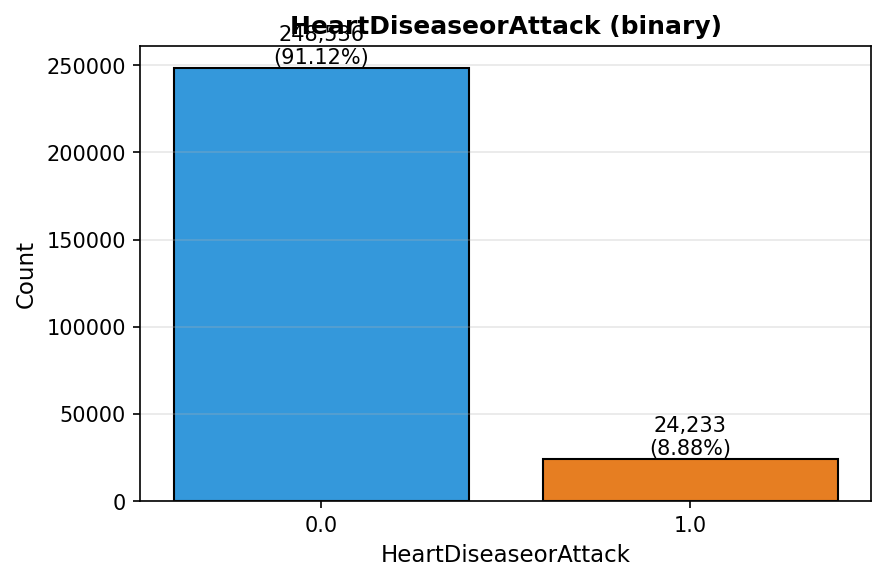

Values plotted in this chart, from the file beside it:
value, count, percent
0.0, 248536, 91.12
1.0, 24233, 8.88
